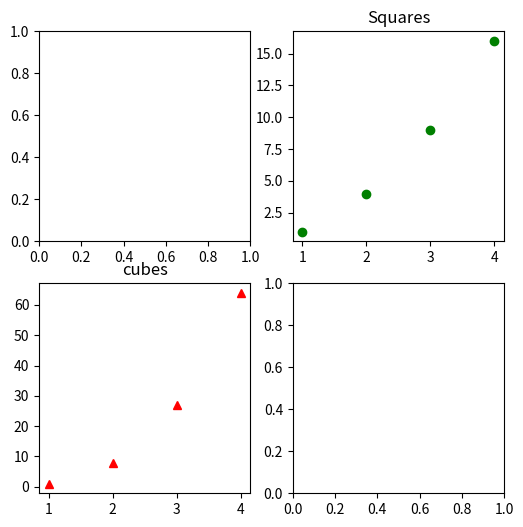

The matplotlib source for this figure:
import matplotlib.pyplot as plt
import numpy as np
x = np.arange(1,5)
y = x**3
fig, ax = plt.subplots(nrows=2,ncols=2,figsize=(6,6))
ax[0,1].plot([1,2,3,4],[1,4,9,16],'go')
ax[1,0].plot(x,y,'r^')
ax[0,1].set_title("Squares")
ax[1,0].set_title("cubes")
plt.show